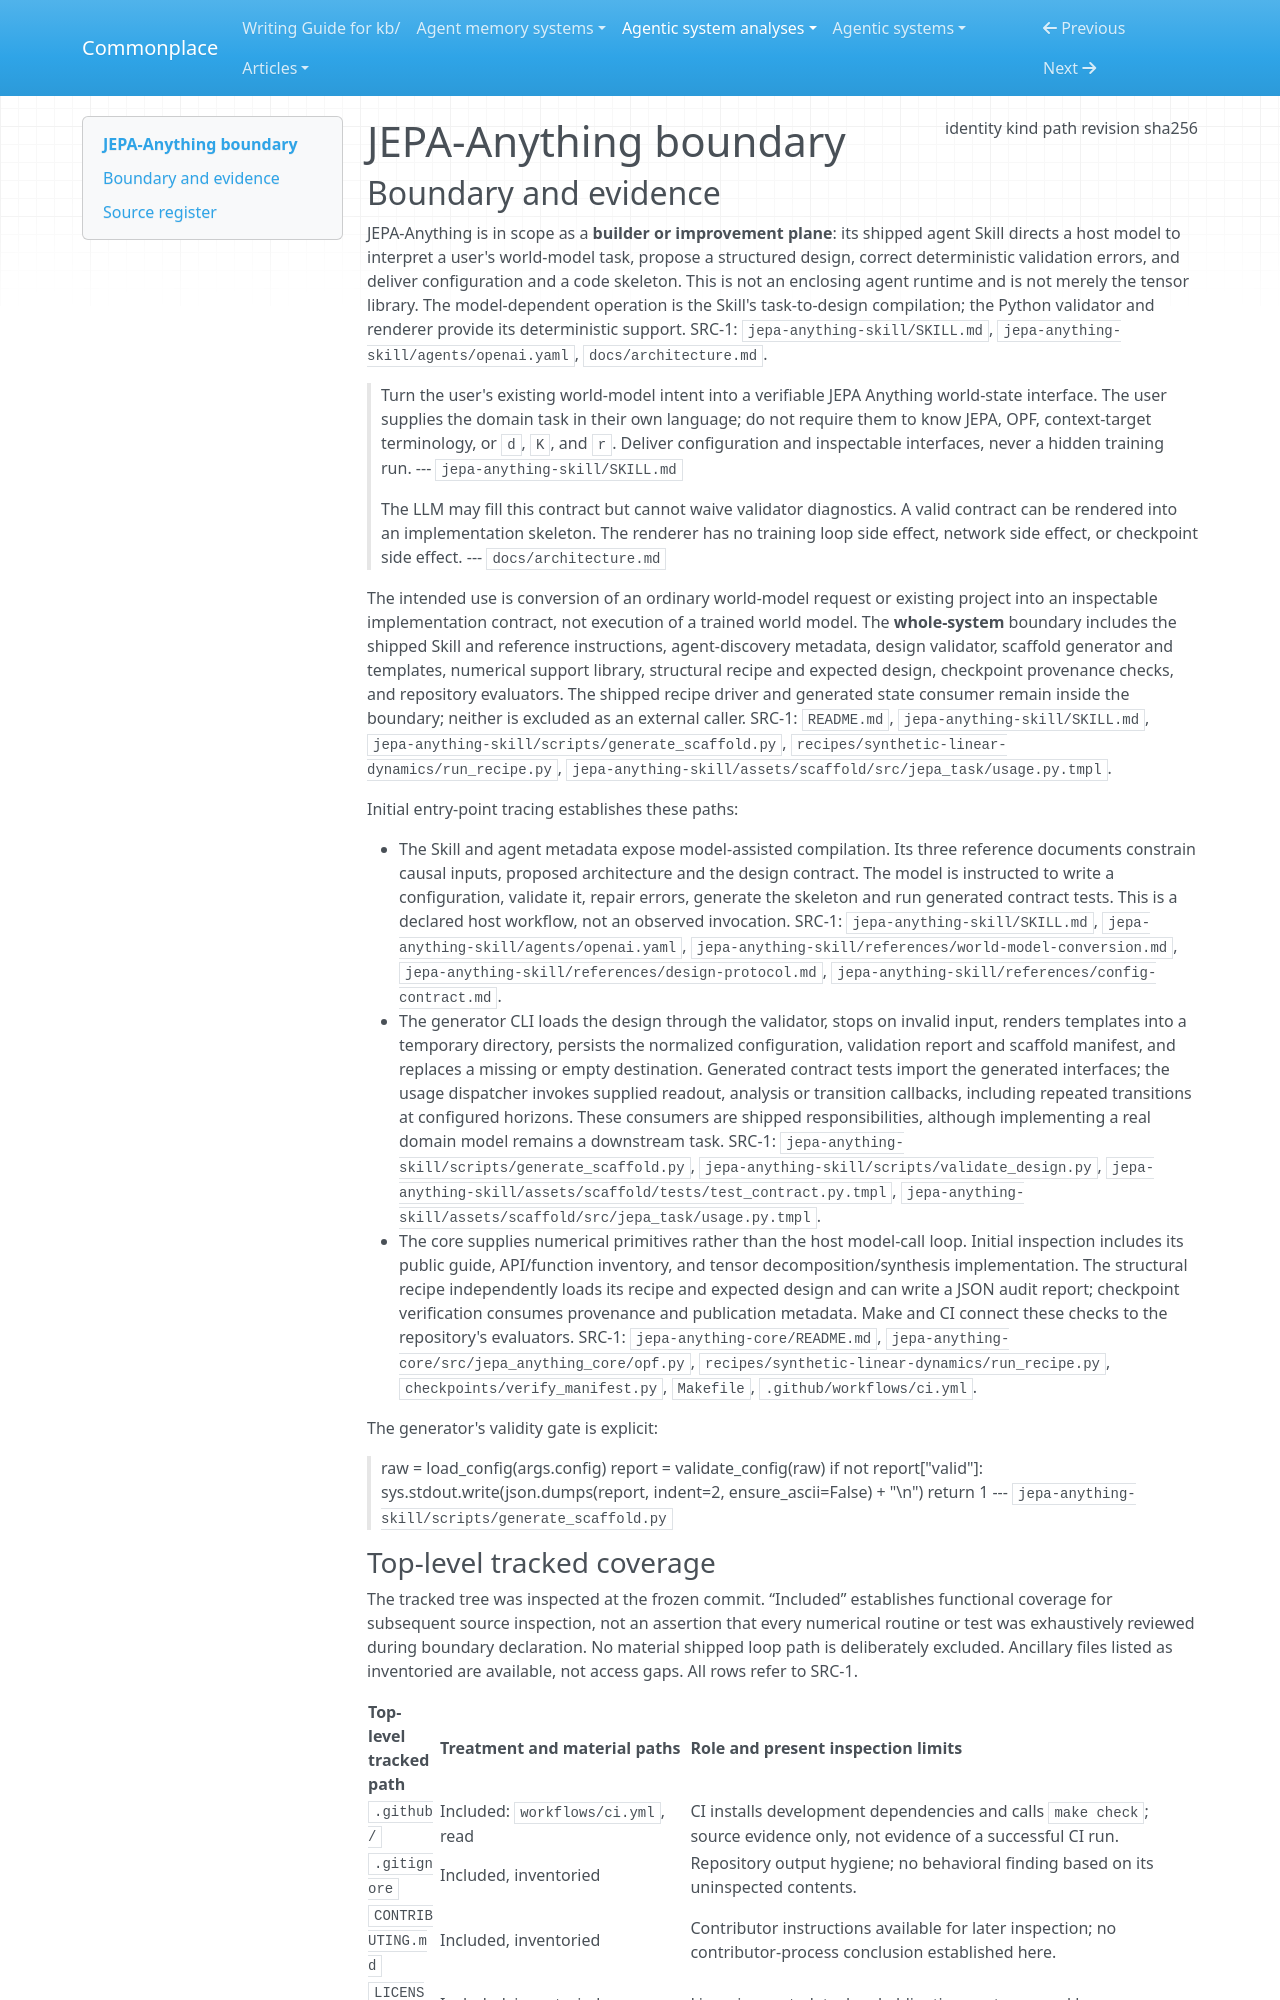

repository: zby/commonplace · page: agentic-system-analyses/retained/jepa-anything/boundary/index.html · generator: mkdocs

---
type: agentic-system-analyses/types/agentic-system-boundary.md
description: "JEPA-Anything's model-assisted task-design builder and shipped support paths at commit c6e6c88f3ef75a4ce7acd660d6fa5779d995512c."
run-id: AAS-2026-10-15-jepa-anything-434b01ab7774-01
result-disposition: complete
target-class: builder or improvement plane
boundary-kind: whole-system
reviewed-boundary: c6e6c88f3ef75a4ce7acd660d6fa5779d995512c
analysis-cutoff: "2026-10-15"
evidence-tier: code-grounded
source:
  identity: https://github.com/Gen-Verse/JEPA-Anything
  kind: git
  path: /home/zby/llm/commonplace/.commonplace/worktrees/jepa-anything-434b01ab7774/related-systems/Gen-Verse--JEPA-Anything
  revision: c6e6c88f3ef75a4ce7acd660d6fa5779d995512c
  sha256: null
---

# JEPA-Anything boundary

## Boundary and evidence

JEPA-Anything is in scope as a **builder or improvement plane**: its shipped agent Skill directs a host model to interpret a user's world-model task, propose a structured design, correct deterministic validation errors, and deliver configuration and a code skeleton. This is not an enclosing agent runtime and is not merely the tensor library. The model-dependent operation is the Skill's task-to-design compilation; the Python validator and renderer provide its deterministic support. SRC-1: `jepa-anything-skill/SKILL.md`, `jepa-anything-skill/agents/openai.yaml`, `docs/architecture.md`.

> Turn the user's existing world-model intent into a verifiable JEPA Anything world-state interface. The user supplies the domain task in their own language; do not require them to know JEPA, OPF, context-target terminology, or `d`, `K`, and `r`. Deliver configuration and inspectable interfaces, never a hidden training run.
> --- `jepa-anything-skill/SKILL.md`

> The LLM may fill this contract but cannot waive validator diagnostics.  A valid
> contract can be rendered into an implementation skeleton.  The renderer has no
> training loop side effect, network side effect, or checkpoint side effect.
> --- `docs/architecture.md`

The intended use is conversion of an ordinary world-model request or existing project into an inspectable implementation contract, not execution of a trained world model. The **whole-system** boundary includes the shipped Skill and reference instructions, agent-discovery metadata, design validator, scaffold generator and templates, numerical support library, structural recipe and expected design, checkpoint provenance checks, and repository evaluators. The shipped recipe driver and generated state consumer remain inside the boundary; neither is excluded as an external caller. SRC-1: `README.md`, `jepa-anything-skill/SKILL.md`, `jepa-anything-skill/scripts/generate_scaffold.py`, `recipes/synthetic-linear-dynamics/run_recipe.py`, `jepa-anything-skill/assets/scaffold/src/jepa_task/usage.py.tmpl`.

Initial entry-point tracing establishes these paths:

- The Skill and agent metadata expose model-assisted compilation. Its three reference documents constrain causal inputs, proposed architecture and the design contract. The model is instructed to write a configuration, validate it, repair errors, generate the skeleton and run generated contract tests. This is a declared host workflow, not an observed invocation. SRC-1: `jepa-anything-skill/SKILL.md`, `jepa-anything-skill/agents/openai.yaml`, `jepa-anything-skill/references/world-model-conversion.md`, `jepa-anything-skill/references/design-protocol.md`, `jepa-anything-skill/references/config-contract.md`.
- The generator CLI loads the design through the validator, stops on invalid input, renders templates into a temporary directory, persists the normalized configuration, validation report and scaffold manifest, and replaces a missing or empty destination. Generated contract tests import the generated interfaces; the usage dispatcher invokes supplied readout, analysis or transition callbacks, including repeated transitions at configured horizons. These consumers are shipped responsibilities, although implementing a real domain model remains a downstream task. SRC-1: `jepa-anything-skill/scripts/generate_scaffold.py`, `jepa-anything-skill/scripts/validate_design.py`, `jepa-anything-skill/assets/scaffold/tests/test_contract.py.tmpl`, `jepa-anything-skill/assets/scaffold/src/jepa_task/usage.py.tmpl`.
- The core supplies numerical primitives rather than the host model-call loop. Initial inspection includes its public guide, API/function inventory, and tensor decomposition/synthesis implementation. The structural recipe independently loads its recipe and expected design and can write a JSON audit report; checkpoint verification consumes provenance and publication metadata. Make and CI connect these checks to the repository's evaluators. SRC-1: `jepa-anything-core/README.md`, `jepa-anything-core/src/jepa_anything_core/opf.py`, `recipes/synthetic-linear-dynamics/run_recipe.py`, `checkpoints/verify_manifest.py`, `Makefile`, `.github/workflows/ci.yml`.

The generator's validity gate is explicit:

> raw = load_config(args.config)
> report = validate_config(raw)
> if not report["valid"]:
>     sys.stdout.write(json.dumps(report, indent=2, ensure_ascii=False) + "\n")
>     return 1
> --- `jepa-anything-skill/scripts/generate_scaffold.py`
